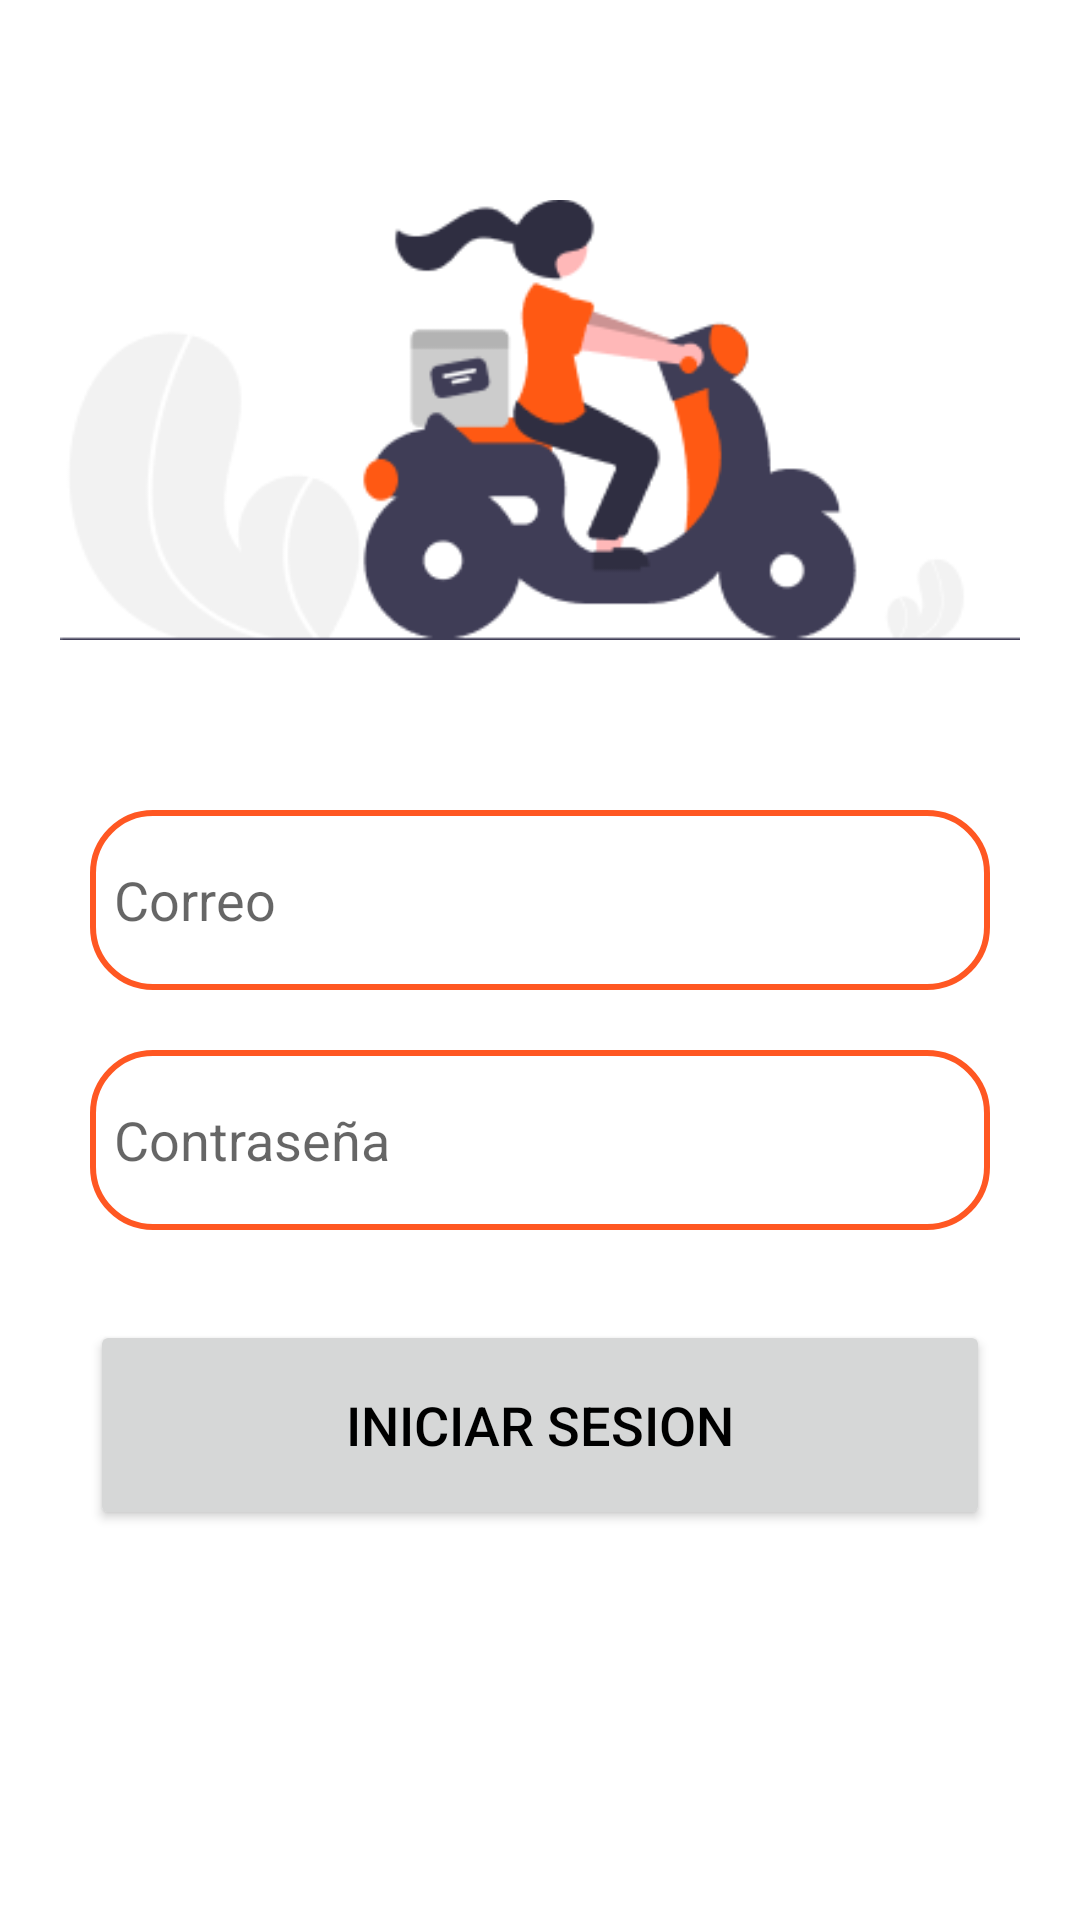

Produce the Android XML layout that renders to this screen, including the resource entries it uses.
<!-- AndroidManifest.xml: application theme Theme.BottomNavigation -->
<!-- res/layout/fragment_login.xml -->
<?xml version="1.0" encoding="utf-8"?>
<LinearLayout
    xmlns:android="http://schemas.android.com/apk/res/android"
    xmlns:tools="http://schemas.android.com/tools"
    xmlns:app="http://schemas.android.com/apk/res-auto"
    android:layout_width="match_parent"
    android:layout_height="match_parent"
    android:orientation="vertical"
    tools:context=".Fragment.LoginFragment">

    <LinearLayout
        android:layout_width="match_parent"
        android:layout_height="wrap_content"
        android:orientation="vertical">
        <LinearLayout
            android:layout_width="match_parent"
            android:layout_height="wrap_content"
            android:orientation="vertical"
            android:layout_marginTop="20dp"
            android:padding="20dp">
            <ImageView
                android:layout_width="wrap_content"
                android:layout_height="200dp"
                android:src="@drawable/login_img"/>
            <EditText
                android:layout_width="300dp"
                android:layout_height="60dp"
                android:layout_gravity="center"
                android:id="@+id/login_email"
                android:layout_marginTop="30dp"
                android:padding="8dp"
                android:hint="Correo"
                android:inputType="textEmailAddress"
                android:drawableLeft="@drawable/baseline_email_24"
                android:drawableTint="?attr/colorPrimary"
                android:drawablePadding="8dp"
                android:background="@drawable/editext_login_bkg"/>
            <EditText
                android:layout_width="300dp"
                android:layout_height="60dp"
                android:layout_gravity="center"
                android:id="@+id/login_password"
                android:layout_marginTop="20dp"
                android:padding="8dp"
                android:hint="Contraseña"
                android:inputType="textPassword"
                android:drawableLeft="@drawable/baseline_lock_24"
                android:drawableTint="?attr/colorPrimary"
                android:drawablePadding="8dp"
                android:background="@drawable/editext_login_bkg"/>
            <Button
                android:layout_width="300dp"
                android:layout_height="70dp"
                android:layout_gravity="center"
                android:layout_marginTop="30dp"
                android:id="@+id/login_button"
                android:textSize="18sp"
                android:text="Iniciar Sesion"
                app:cornerRadius = "30dp"/>

        </LinearLayout>
    </LinearLayout>

</LinearLayout>
<!-- resources referenced by this layout -->
<resources>
  <!-- drawable editext_login_bkg (drawable) -->
  <?xml version="1.0" encoding="utf-8"?>
  <shape xmlns:android="http://schemas.android.com/apk/res/android"
      android:shape="rectangle">
  
      <solid android:color="?attr/colorOnPrimary"/>
  
      <corners android:radius="20dp"/>
  
      <stroke android:color="@color/orange"
          android:width="2dp"/>
  
  </shape>
  <!-- drawable login_img: png bitmap (drawable, 10441 bytes) -->
  <style name="Theme.BottomNavigation" parent="Theme.MaterialComponents.DayNight.NoActionBar">
          
          <item name="colorPrimary">@color/orange</item>
          <item name="colorPrimaryVariant">@color/red</item>
          <item name="colorOnPrimary">@color/white</item>
          
          <item name="colorSecondary">@color/red</item>
          <item name="colorSecondaryVariant">@color/teal_700</item>
          <item name="colorOnSecondary">@color/black</item>
          <item name="colorOnTertiary">@color/white2</item>
          
          <item name="android:statusBarColor">?attr/colorPrimaryVariant</item>
          
          <item name="android:textColor">@color/black</item>
      </style>
  <color name="orange">#FF5722</color>
  <color name="red">#F02E00</color>
  <color name="white">#FFFFFFFF</color>
  <color name="teal_700">#FF018786</color>
  <color name="black">#FF000000</color>
  <color name="white2">#ecebe6</color>
</resources>
